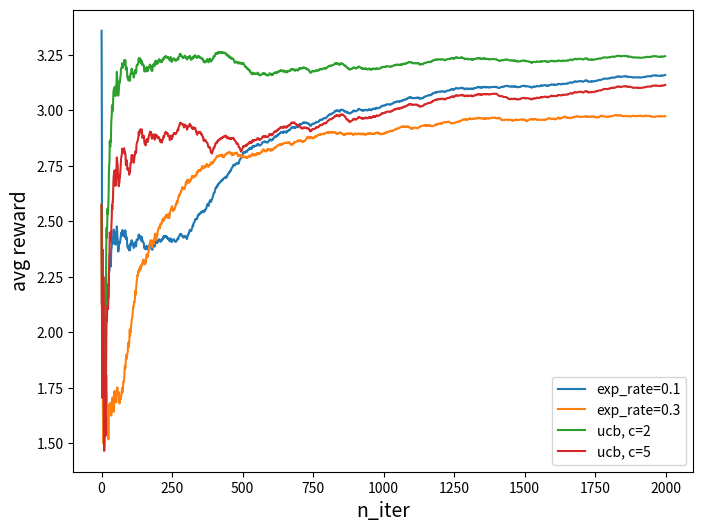

The matplotlib source for this figure:
import numpy as np
import matplotlib.pyplot as plt


class Bandit:
    def __init__(self, k=10, exp_rate=.3, lr=0.1, ucb=False, seed=None, c=2):
        self.k = k
        self.actions = range(self.k)
        self.exp_rate = exp_rate
        self.lr = lr
        self.total_reward = 0
        self.avg_reward = []

        self.TrueValue = []
        np.random.seed(seed)
        for i in range(self.k):
            self.TrueValue.append(np.random.randn() + 2)  # normal distribution

        self.values = np.zeros(self.k)
        self.times = 0
        self.action_times = np.zeros(self.k)

        self.ucb = ucb  # if select action using upper-confidence-bound
        self.c = c

    def chooseAction(self):
        # explore
        if np.random.uniform(0, 1) <= self.exp_rate:
            action = np.random.choice(self.actions)
        else:
            # exploit
            if self.ucb:
                if self.times == 0:
                    action = np.random.choice(self.actions)
                else:
                    confidence_bound = self.values + self.c * np.sqrt(
                        np.log(self.times) / (self.action_times + 0.1))  # c=2
                    action = np.argmax(confidence_bound)
            else:
                action = np.argmax(self.values)
        return action

    def takeAction(self, action):
        self.times += 1
        self.action_times[action] += 1
        # take action and update value estimates
        # reward = self.TrueValue[action]
        reward = np.random.randn() + self.TrueValue[action]  # add randomness to reward
        # using incremental method to propagate
        self.values[action] += self.lr * (reward - self.values[action])  # look like fixed lr converges better

        self.total_reward += reward
        self.avg_reward.append(self.total_reward / self.times)

    def play(self, n):
        for _ in range(n):
            action = self.chooseAction()
            self.takeAction(action)


if __name__ == "__main__":
    bdt = Bandit(k=5, exp_rate=0.1, seed=1234)
    bdt.play(2000)

    print("Estimated values", bdt.values)
    print("Actual values", bdt.TrueValue)
    avg_reward1 = bdt.avg_reward

    bdt = Bandit(k=5, exp_rate=0.3, seed=1234)
    bdt.play(2000)

    print("Estimated values", bdt.values)
    print("Actual values", bdt.TrueValue)

    avg_reward2 = bdt.avg_reward

    bdt = Bandit(k=5, exp_rate=0.1, seed=1234, ucb=True, c=2)
    bdt.play(2000)

    print("Estimated values", bdt.values)
    print("Actual values", bdt.TrueValue)

    avg_reward3 = bdt.avg_reward

    bdt = Bandit(k=5, exp_rate=0.1, seed=1234, ucb=True, c=5)
    bdt.play(2000)

    print("Estimated values", bdt.values)
    print("Actual values", bdt.TrueValue)

    avg_reward4 = bdt.avg_reward

    # reward plot
    plt.figure(figsize=[8, 6])
    plt.plot(avg_reward1, label="exp_rate=0.1")
    plt.plot(avg_reward2, label="exp_rate=0.3")
    plt.plot(avg_reward3, label="ucb, c=2")
    plt.plot(avg_reward4, label="ucb, c=5")

    plt.xlabel("n_iter", fontsize=14)
    plt.ylabel("avg reward", fontsize=14)
    plt.legend()